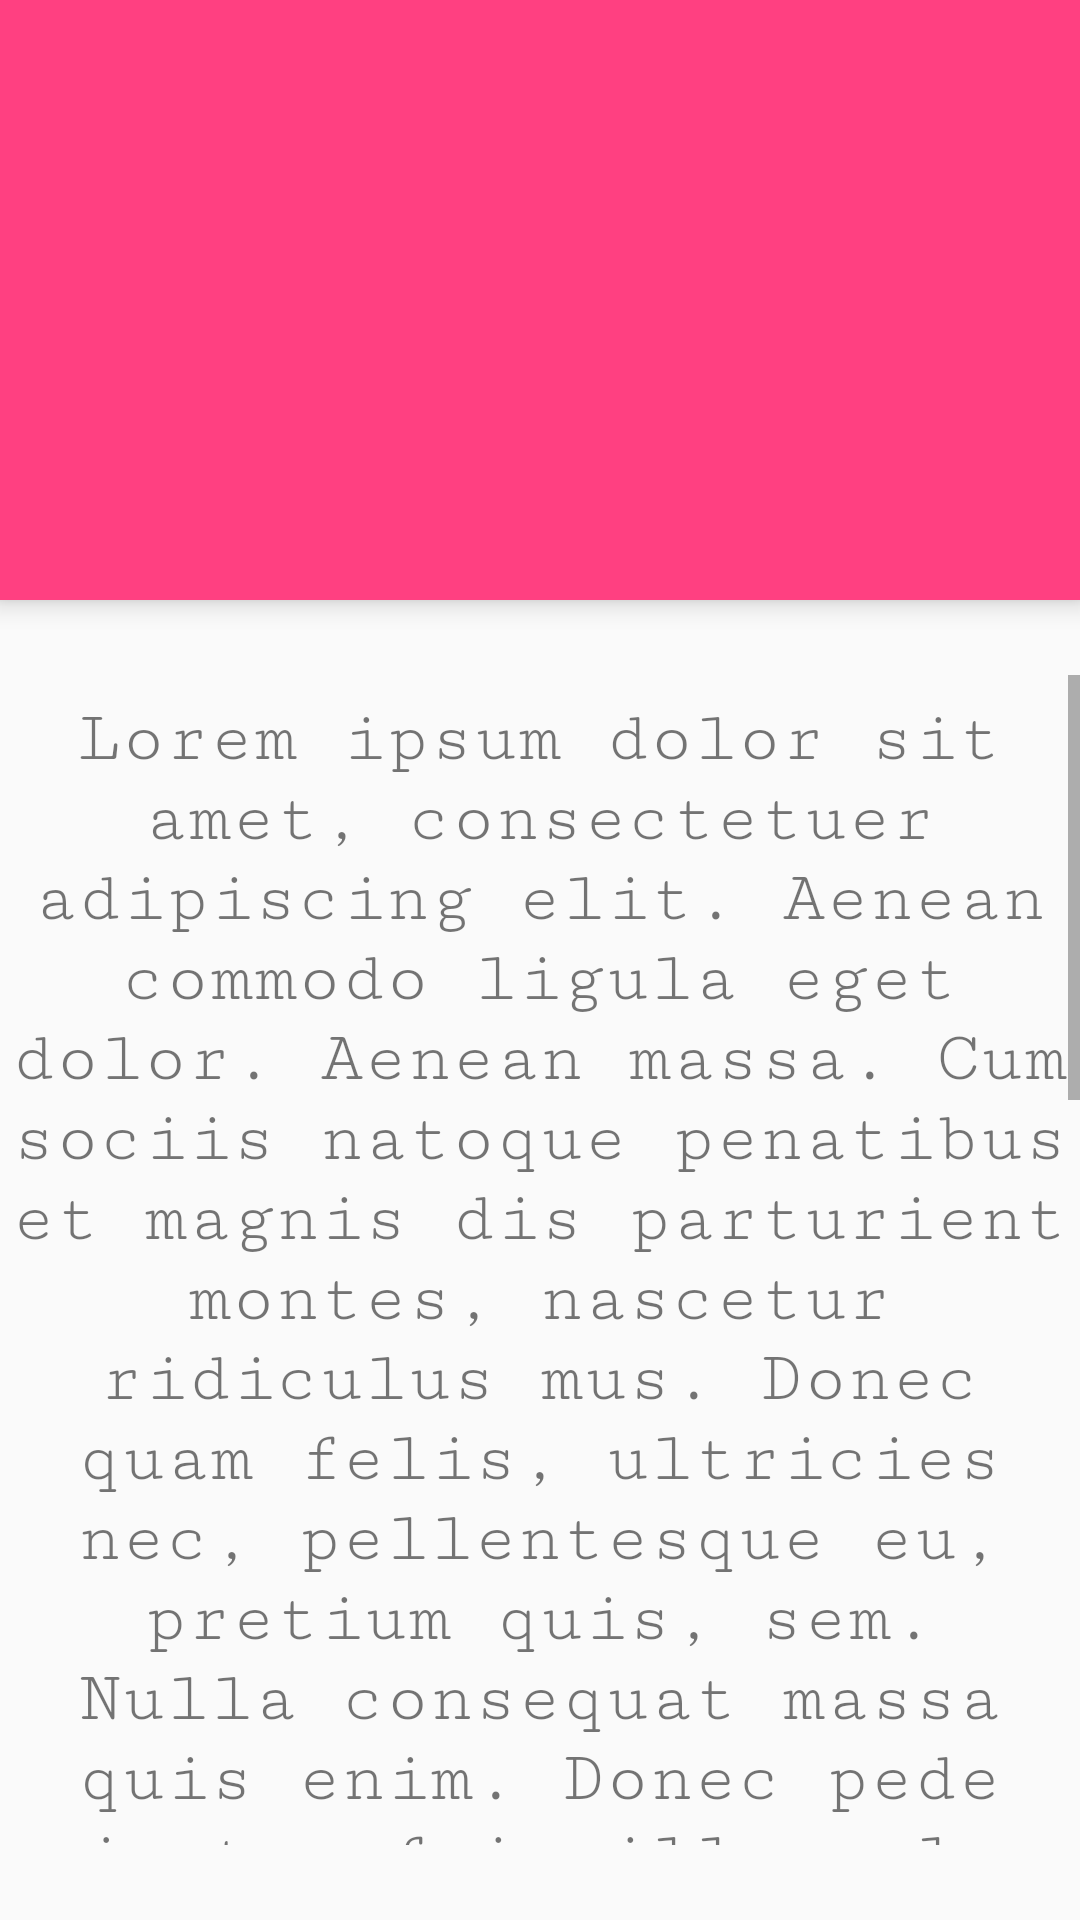

Reconstruct the res/layout file that produces this screen, plus the resources it refers to.
<!-- AndroidManifest.xml: application theme Theme.AppCompat.Light.NoActionBar -->
<!-- res/layout/activity_about_us.xml -->
<?xml version="1.0" encoding="utf-8"?>
<android.support.constraint.ConstraintLayout xmlns:android="http://schemas.android.com/apk/res/android"
    xmlns:app="http://schemas.android.com/apk/res-auto"
    xmlns:tools="http://schemas.android.com/tools"
    android:layout_width="match_parent"
    android:layout_height="match_parent"
    tools:context=".aboutUs">

    <ScrollView
        android:layout_width="match_parent"
        android:layout_height="390dp"
        android:layout_marginBottom="8dp"
        android:layout_marginTop="8dp"
        app:layout_constraintBottom_toBottomOf="parent"
        app:layout_constraintTop_toBottomOf="@+id/relativeLayout2">

        <LinearLayout
            android:layout_width="match_parent"
            android:layout_height="match_parent"
            android:orientation="vertical">

            <TextView
                android:id="@+id/textView10"
                android:layout_width="match_parent"
                android:layout_height="match_parent"
                android:layout_marginTop="8dp"
                android:fontFamily="serif-monospace"
                android:text="@string/aboutUs"
                android:textAlignment="center"
                android:textSize="24sp"
                app:layout_constraintEnd_toEndOf="parent"
                app:layout_constraintStart_toStartOf="parent"
                app:layout_constraintTop_toBottomOf="@+id/relativeLayout2" />
        </LinearLayout>
    </ScrollView>

    <RelativeLayout
        android:id="@+id/relativeLayout2"
        android:layout_width="match_parent"
        android:layout_height="200dp"
        android:background="@color/colorAccent"
        android:elevation="5dp"
        app:layout_constraintEnd_toEndOf="parent"
        app:layout_constraintStart_toStartOf="parent"
        app:layout_constraintTop_toTopOf="parent">

        <ImageView
            android:id="@+id/imageView6"
            android:layout_width="wrap_content"
            android:layout_height="wrap_content"
            android:layout_centerInParent="true"
            app:srcCompat="@drawable/aboutus" />
    </RelativeLayout>

</android.support.constraint.ConstraintLayout>
<!-- resources referenced by this layout -->
<resources>
  <color name="colorAccent">#ff4081</color>
  <string name="aboutUs">
          Lorem ipsum dolor sit amet, consectetuer adipiscing elit.
          Aenean commodo ligula eget dolor. Aenean massa.
          Cum sociis natoque penatibus et magnis dis parturient montes, nascetur ridiculus mus.
          Donec quam felis, ultricies nec, pellentesque eu, pretium quis, sem. Nulla consequat massa quis enim.
          Donec pede justo, fringilla vel, aliquet nec, vulputate eget, arcu.
          In enim justo, rhoncus ut, imperdiet a, venenatis vitae, justo. Nullam dictum felis eu pede mollis pretium.
          Integer tincidunt. Cras dapibus. Vivamus elementum semper nisi.
          Aenean vulputate eleifend tellus. Aenean leo ligula, porttitor eu,
          consequat vitae, eleifend ac, enim. Aliquam lorem ante, dapibus in, viverra quis, feugiat a, tellus.
          Phasellus viverra nulla ut metus varius laoreet.
          Quisque rutrum. Aenean imperdiet. Etiam ultricies nisi vel augue. Curabitur ullamcorper ultricies nisi. Nam eget dui.
      </string>
</resources>
